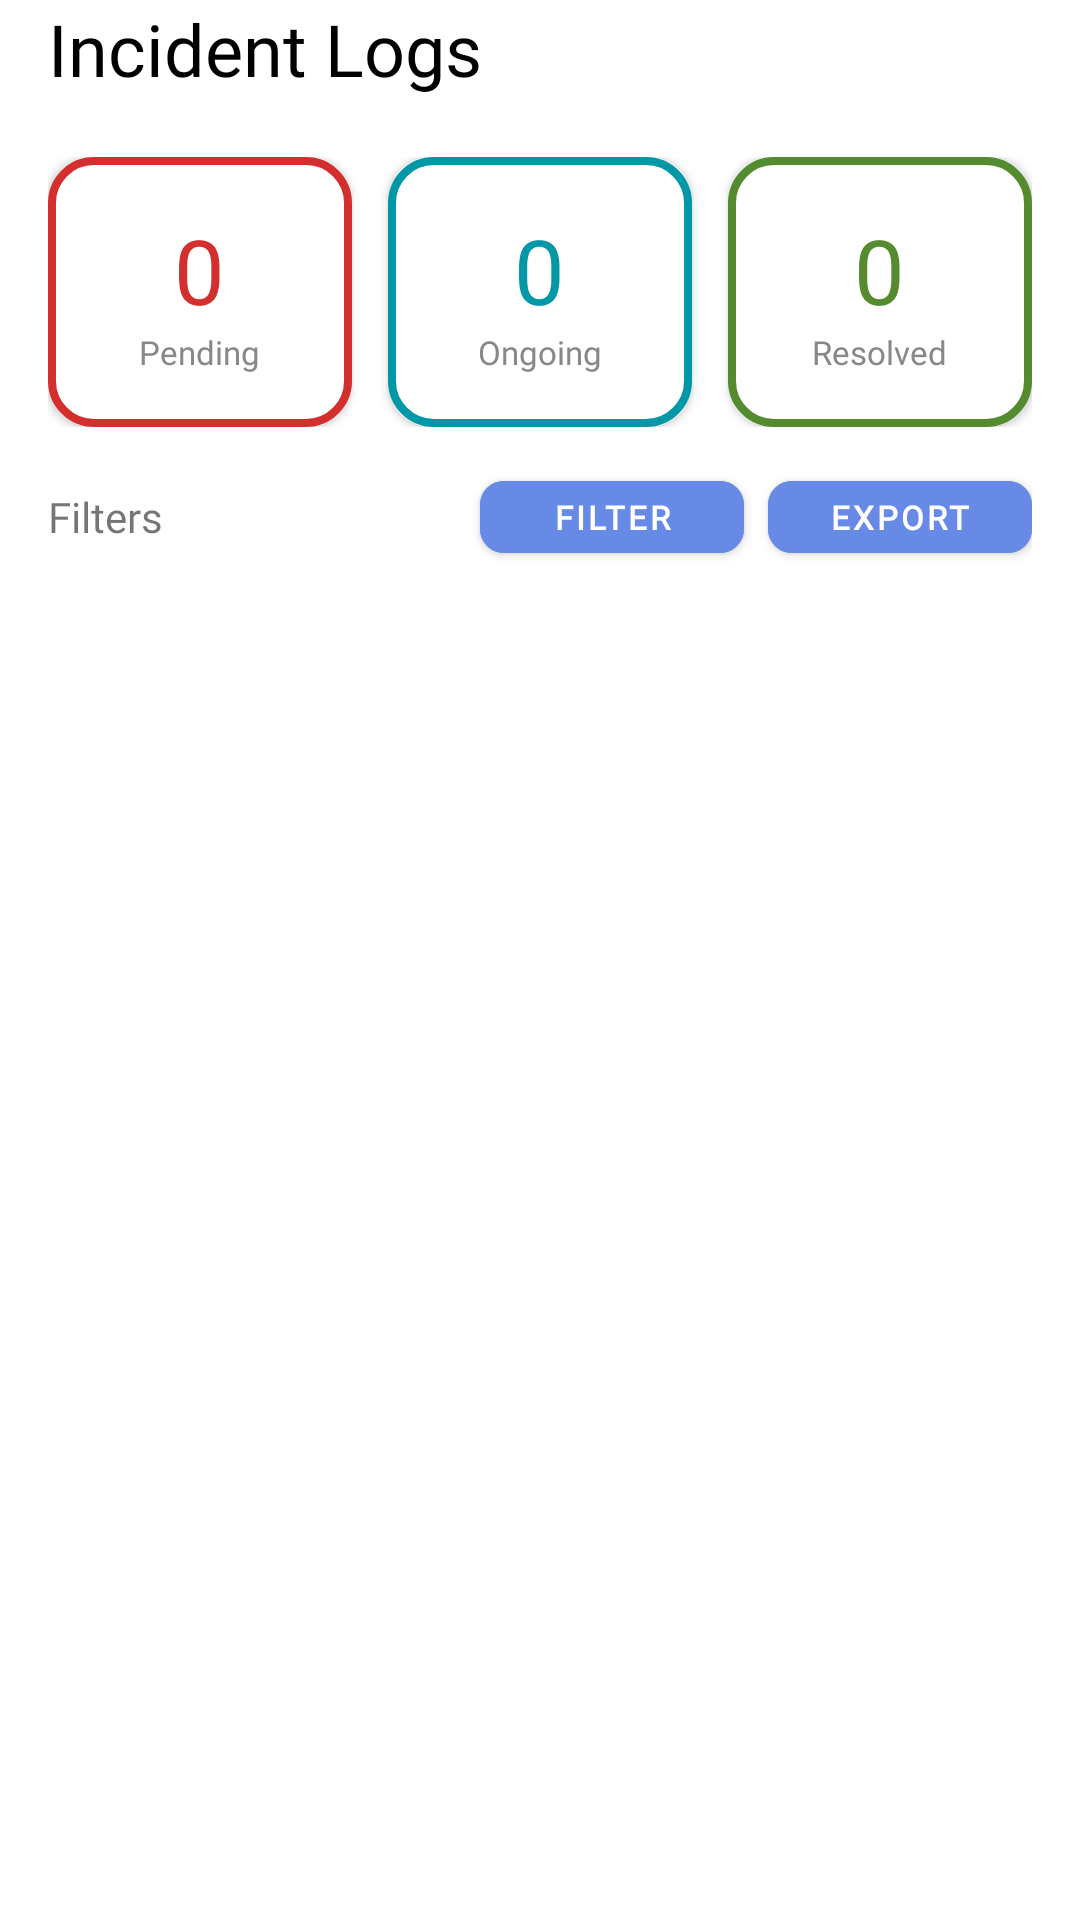

Write the Android layout XML for this screen, with the resource values it uses.
<!-- AndroidManifest.xml: application theme Theme.MyApp -->
<!-- res/layout/fragment_officer_incidents.xml -->
<?xml version="1.0" encoding="utf-8"?>
<LinearLayout xmlns:android="http://schemas.android.com/apk/res/android"
    xmlns:app="http://schemas.android.com/apk/res-auto"
    android:layout_width="match_parent"
    android:layout_height="match_parent"
    android:orientation="vertical"
    android:background="#FFFFFF">

    <TextView
        android:layout_width="match_parent"
        android:layout_height="wrap_content"
        android:text="Incident Logs"
        android:layout_marginHorizontal="16dp"
        android:layout_marginBottom="20dp"
        android:textSize="24sp"
        android:fontFamily="@font/inter_bold"
        android:textColor="#000000" />

    
    <LinearLayout
        android:layout_width="match_parent"
        android:layout_height="wrap_content"
        android:orientation="horizontal"
        android:paddingHorizontal="16dp"
        android:paddingBottom="12dp">

        
        <LinearLayout
            android:layout_width="0dp"
            android:layout_height="90dp"
            android:layout_weight="1"
            android:layout_marginEnd="8dp"
            android:background="@drawable/stat_card_pending"
            android:orientation="vertical"
            android:gravity="center"
            android:elevation="2dp">
            <TextView
                android:id="@+id/total_incidents_count"
                android:layout_width="wrap_content"
                android:layout_height="wrap_content"
                android:text="0"
                android:textSize="30sp"
                android:textColor="#D32F2F"
                android:fontFamily="@font/inter_bold" />
            <TextView
                android:layout_width="wrap_content"
                android:layout_height="wrap_content"
                android:text="Pending"
                android:textSize="11sp"
                android:textColor="#888888"
                android:fontFamily="@font/inter" />
        </LinearLayout>

        
        <LinearLayout
            android:layout_width="0dp"
            android:layout_height="90dp"
            android:layout_weight="1"
            android:layout_marginHorizontal="4dp"
            android:background="@drawable/stat_card_ongoing"
            android:orientation="vertical"
            android:gravity="center"
            android:elevation="2dp">
            <TextView
                android:id="@+id/ongoing_incidents_count"
                android:layout_width="wrap_content"
                android:layout_height="wrap_content"
                android:text="0"
                android:textSize="30sp"
                android:textColor="#0097A7"
                android:fontFamily="@font/inter_bold" />
            <TextView
                android:layout_width="wrap_content"
                android:layout_height="wrap_content"
                android:text="Ongoing"
                android:textSize="11sp"
                android:textColor="#888888"
                android:fontFamily="@font/inter" />
        </LinearLayout>

        
        <LinearLayout
            android:layout_width="0dp"
            android:layout_height="90dp"
            android:layout_weight="1"
            android:layout_marginStart="8dp"
            android:background="@drawable/stat_card_resolved"
            android:orientation="vertical"
            android:gravity="center"
            android:elevation="2dp">
            <TextView
                android:id="@+id/resolved_incidents_count"
                android:layout_width="wrap_content"
                android:layout_height="wrap_content"
                android:text="0"
                android:textSize="30sp"
                android:textColor="#558B2F"
                android:fontFamily="@font/inter_bold" />
            <TextView
                android:layout_width="wrap_content"
                android:layout_height="wrap_content"
                android:text="Resolved"
                android:textSize="11sp"
                android:textColor="#888888"
                android:fontFamily="@font/inter" />
        </LinearLayout>
    </LinearLayout>


    
    <LinearLayout
        android:layout_width="match_parent"
        android:layout_height="wrap_content"
        android:orientation="vertical"
        android:paddingHorizontal="16dp">

        <LinearLayout
            android:layout_width="match_parent"
            android:layout_height="wrap_content"
            android:orientation="horizontal"
            android:gravity="center_vertical">
            <TextView
                android:layout_width="0dp"
                android:layout_height="wrap_content"
                android:layout_weight="1"
                android:text="Filters"
                android:fontFamily="@font/inter_bold" />
            <com.google.android.material.button.MaterialButton
                android:id="@+id/filter_button"
                style="@style/Widget.MaterialComponents.Button"
                android:layout_width="wrap_content"
                android:layout_height="36dp"
                android:text="FILTER"
                android:textColor="@android:color/white"
                android:textSize="11sp"
                android:textStyle="bold"
                android:fontFamily="@font/inter_bold"
                android:paddingHorizontal="16dp"
                android:backgroundTint="@color/primaryColor"
                app:cornerRadius="8dp"
                app:rippleColor="#33FFFFFF"
                android:elevation="2dp"
                android:layout_marginEnd="8dp" />
            <com.google.android.material.button.MaterialButton
                android:id="@+id/export_button"
                style="@style/Widget.MaterialComponents.Button"
                android:layout_width="wrap_content"
                android:layout_height="36dp"
                android:text="EXPORT"
                android:textColor="@android:color/white"
                android:textSize="11sp"
                android:textStyle="bold"
                android:fontFamily="@font/inter_bold"
                android:paddingHorizontal="16dp"
                android:backgroundTint="@color/primaryColor"
                app:cornerRadius="8dp"
                app:rippleColor="#33FFFFFF"
                android:elevation="2dp" />
        </LinearLayout>
    </LinearLayout>

    
    <FrameLayout
        android:layout_width="match_parent"
        android:layout_height="match_parent"
        android:layout_marginTop="8dp">

        <ProgressBar
            android:id="@+id/loading_progress"
            android:layout_width="wrap_content"
            android:layout_height="wrap_content"
            android:layout_gravity="center"
            android:visibility="gone" />

        <TextView
            android:id="@+id/no_incidents_text"
            android:layout_width="wrap_content"
            android:layout_height="wrap_content"
            android:layout_gravity="center"
            android:text="No incidents found"
            android:visibility="gone" />

        <androidx.recyclerview.widget.RecyclerView
            android:id="@+id/incidents_recycler_view"
            android:layout_width="match_parent"
            android:layout_height="match_parent" />
    </FrameLayout>
</LinearLayout>
<!-- resources referenced by this layout -->
<resources>
  <color name="primaryColor">#678AE7</color>
  <!-- drawable stat_card_ongoing (drawable) -->
  <?xml version="1.0" encoding="utf-8"?>
  <shape xmlns:android="http://schemas.android.com/apk/res/android"
      android:shape="rectangle">
      <solid android:color="@android:color/white" />
      <stroke android:width="2.5dp" android:color="#0097A7" />
      <corners android:radius="14dp" />
  </shape>
  <!-- drawable stat_card_pending (drawable) -->
  <?xml version="1.0" encoding="utf-8"?>
  <shape xmlns:android="http://schemas.android.com/apk/res/android"
      android:shape="rectangle">
      <solid android:color="@android:color/white" />
      <stroke android:width="2.5dp" android:color="#D32F2F" />
      <corners android:radius="14dp" />
  </shape>
  <!-- drawable stat_card_resolved (drawable) -->
  <?xml version="1.0" encoding="utf-8"?>
  <shape xmlns:android="http://schemas.android.com/apk/res/android"
      android:shape="rectangle">
      <solid android:color="@android:color/white" />
      <stroke android:width="2.5dp" android:color="#558B2F" />
      <corners android:radius="14dp" />
  </shape>
  <style name="Theme.MyApp" parent="Theme.MaterialComponents.DayNight.NoActionBar">
          
          <item name="colorPrimary">@color/primaryColor</item>
          <item name="colorPrimaryVariant">@color/primaryDarkColor</item>
          <item name="colorOnPrimary">@color/onPrimaryColor</item>
          
          <item name="colorSecondary">@color/secondaryColor</item>
          <item name="colorSecondaryVariant">@color/secondaryDarkColor</item>
          <item name="colorOnSecondary">@color/onSecondaryColor</item>
          
          <item name="colorControlNormal">@color/primaryColor</item>
          <item name="colorControlActivated">@color/primaryColor</item>
          <item name="colorControlHighlight">@color/secondaryColor</item>
          
      </style>
  <color name="primaryDarkColor">#202020</color>
  <color name="onPrimaryColor">#FFFFFF</color>
  <color name="secondaryColor">#acacac</color>
  <color name="secondaryDarkColor">#dfdfdf</color>
  <color name="onSecondaryColor">#000000</color>
</resources>
